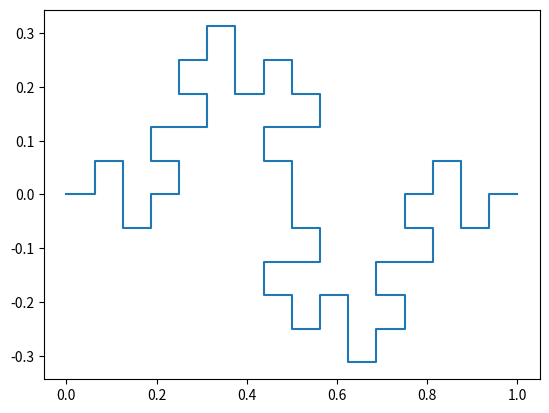

Write the Python code that produced this figure.
import numpy as np
import matplotlib.pyplot as plt

def koch_generator(start: np.array, end: np.array) -> np.array:
    start = np.array(start)
    end = np.array(end)
    
    dx, dy = (end - start) / 4  # steps

    p1 = start
    p2 = p1 + np.array([dx, dy]) 
    p3 = p2 + np.array([-dy, dx]) # raise
    p4 = p3 + np.array([dx, dy])  
    p5 = p4 + np.array([dy, -dx])   # lower
    p6 = p5 + np.array([dy, -dx]) # useful later when higher levels
    p7 = p6 + np.array([dx, dy])
    p8 = p7 + np.array([-dy, dx]) # raise
    p9 = end

    return np.array([p1, p2, p3, p4, p5, p6, p7, p8, p9])

def generate_koch_curve(start: np.array, end: np.array, level: int) -> np.array:
    if level == 0:
        return np.array([start, end])    
    
    points = koch_generator(start, end)
    result = []

    for i in range(len(points) - 1):
        result.extend(generate_koch_curve(points[i], points[i + 1], level - 1))

    result.append(end) #add end since len(points)-1
    
    return np.array(result)

def visualize_koch(points: np.array):
    fig, ax = plt.subplots()
    plt.plot(points[:, 0], points[:, 1])
    plt.show()

# Example usage
start_point = np.array([0, 0])
end_point = np.array([1, 0])
level = 2  # level of koch curve

koch_points = generate_koch_curve(start_point, end_point, level)
visualize_koch(koch_points)

